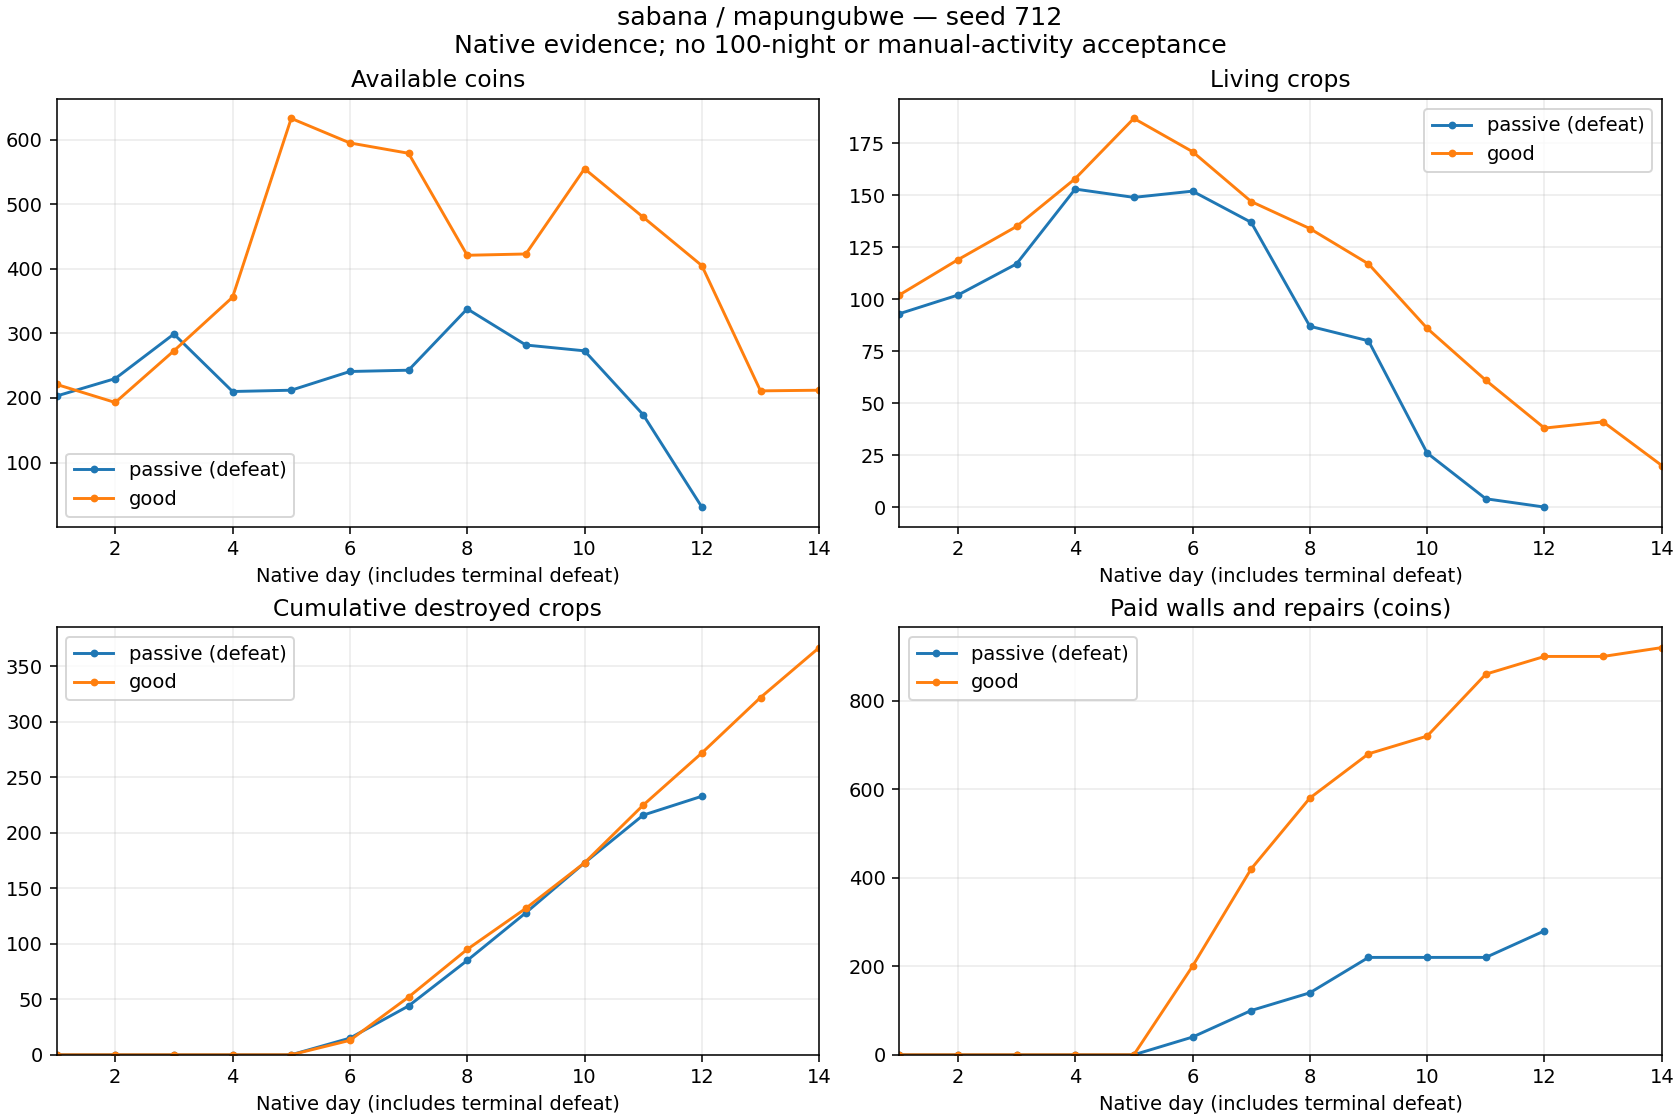

The table this chart was drawn from, first rows:
strategy, defenseMaterial, day, cash, living, destroyed, delivered, planted, income, seeds, wages, walls, repairs, reconciliationDifference
passive (defeat), empalizada, 1, 203, 93, 0, 27, 119, 297, 614, 180, 0, 0, 0
passive (defeat), empalizada, 2, 230, 102, 0, 42, 51, 462, 255, 180, 0, 0, 0
passive (defeat), empalizada, 3, 299, 117, 0, 47, 62, 559, 310, 180, 0, 0, 0
passive (defeat), empalizada, 4, 210, 153, 0, 49, 85, 539, 425, 203, 0, 0, 0
passive (defeat), empalizada, 5, 212, 149, 0, 32, 28, 352, 140, 210, 0, 0, 0
passive (defeat), empalizada, 6, 241, 152, 15, 65, 83, 715, 415, 231, 40, 0, 0
passive (defeat), empalizada, 7, 243, 137, 29, 62, 76, 682, 380, 240, 60, 0, 0
passive (defeat), empalizada, 8, 338, 87, 41, 55, 46, 605, 230, 240, 40, 0, 0
passive (defeat), empalizada, 9, 282, 80, 43, 74, 110, 814, 550, 240, 80, 0, 0
passive (defeat), empalizada, 10, 273, 26, 45, 31, 22, 341, 110, 240, 0, 0, 0
passive (defeat), empalizada, 11, 174, 4, 43, 26, 47, 286, 235, 150, 0, 0, 0
passive (defeat), empalizada, 12, 31, 0, 17, 2, 15, 22, 75, 30, 60, 0, 0
good, empalizada, 1, 221, 102, 0, 25, 126, 350, 649, 180, 0, 0, 0
good, empalizada, 2, 193, 119, 0, 37, 54, 422, 270, 180, 0, 0, 0
good, empalizada, 3, 273, 135, 0, 40, 56, 565, 280, 205, 0, 0, 0
good, empalizada, 4, 356, 158, 0, 66, 89, 811, 452, 276, 0, 0, 0
good, empalizada, 5, 633, 187, 0, 103, 132, 1285, 660, 348, 0, 0, 0
good, empalizada, 6, 595, 171, 13, 73, 70, 898, 350, 386, 200, 0, 0
good, empalizada, 7, 579, 147, 39, 92, 107, 1129, 535, 390, 220, 0, 0
good, empalizada, 8, 421, 134, 43, 84, 114, 988, 570, 416, 160, 0, 0
good, empalizada, 9, 423, 117, 37, 89, 109, 1067, 545, 420, 100, 0, 0
good, empalizada, 10, 555, 86, 41, 86, 96, 1072, 480, 420, 40, 0, 0
good, empalizada, 11, 480, 61, 52, 86, 113, 1050, 565, 420, 140, 0, 0
good, empalizada, 12, 405, 38, 47, 56, 80, 695, 400, 330, 40, 0, 0
good, empalizada, 13, 211, 41, 50, 38, 91, 471, 455, 210, 0, 0, 0
good, empalizada, 14, 212, 20, 45, 41, 65, 556, 325, 210, 20, 0, 0
